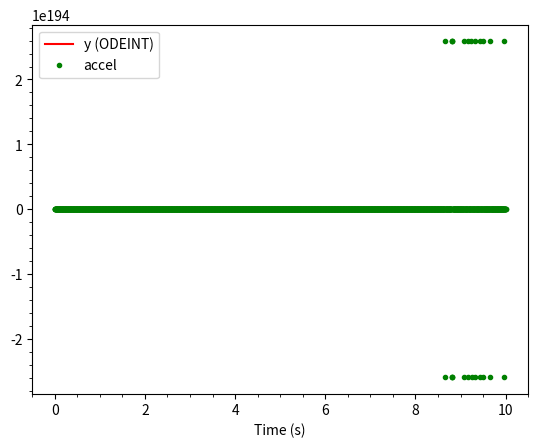

The script that saved this image: (Note: this script raises an exception after producing the figure.)
# load APMonitor package
#from apm import *

# Option 1: solve model with APM MATLAB
#z1 = apm_solve('2nd_order',4)

# Option 2: solve model with ODEINT
from scipy.integrate import odeint
import numpy as np

# x is the current state vector
# for a single-variable 2nd-order equation, it has dimension two
# return value is xdot, the derivative of x based on current state
# it also has dimension two

omega = 2
gamma = .2

def modelSHM(x,t):
  y = x[0]
  dy = x[1]
  K = 2
  gamma = .2
  xdot = [[], []]
  xdot[0] = dy
  xdot[1] = - K * y - gamma*dy
  return xdot

def modelSHMCoulomb(x,t):
  y = x[0]
  dy = x[1]
  K = 2
  F= .3
  gamma = .2
  xdot = [[], []]
  xdot[0] = dy
  xdot[1] = - K * y - gamma*dy - F*np.sign(dy)
  return xdot


def model(x,t):
  y = x[0]
  dy = x[1]  
  K = 30
  xdot = [[],[]]
  xdot[0] = dy
  xdot[1] = -(0.9+0.7*t)*dy - K * y
  return xdot

beginTime = 0
endTime =10
nSteps = 3000
time = np.linspace(beginTime,endTime,nSteps)
z2 = odeint(modelSHMCoulomb,[2,-1],time)
delta_t = (endTime-beginTime)/nSteps
accelShort = np.diff(z2[:,1])/delta_t
accel = np.append(accelShort,accelShort[-1])

# can try this version
#accelTest = np.ediff1d(z2[:,1], to_end=0.)
# or accel[:-1] = z[1:]-z[0:]


# plot results
import matplotlib.pyplot as plt
#plt.plot(z1['time'],z1['y'],'r-')
#plt.plot(z1['time'],z1['dy'],'b--')
plt.plot(time,z2[:,0],'r-')
#plt.plot(time,z2[:,1],'k-.')
plt.plot(time,accel,'g.')
plt.legend(['y (ODEINT)','accel'])
plt.xlabel('Time (s)')

plt.minorticks_on()
plt.grid(b=True, which='major', color='b', linestyle='-')
plt.grid(b=True, which='minor', color='r', linestyle='--')
plt.show()

# compare accel array with a parametrized functional form
ss